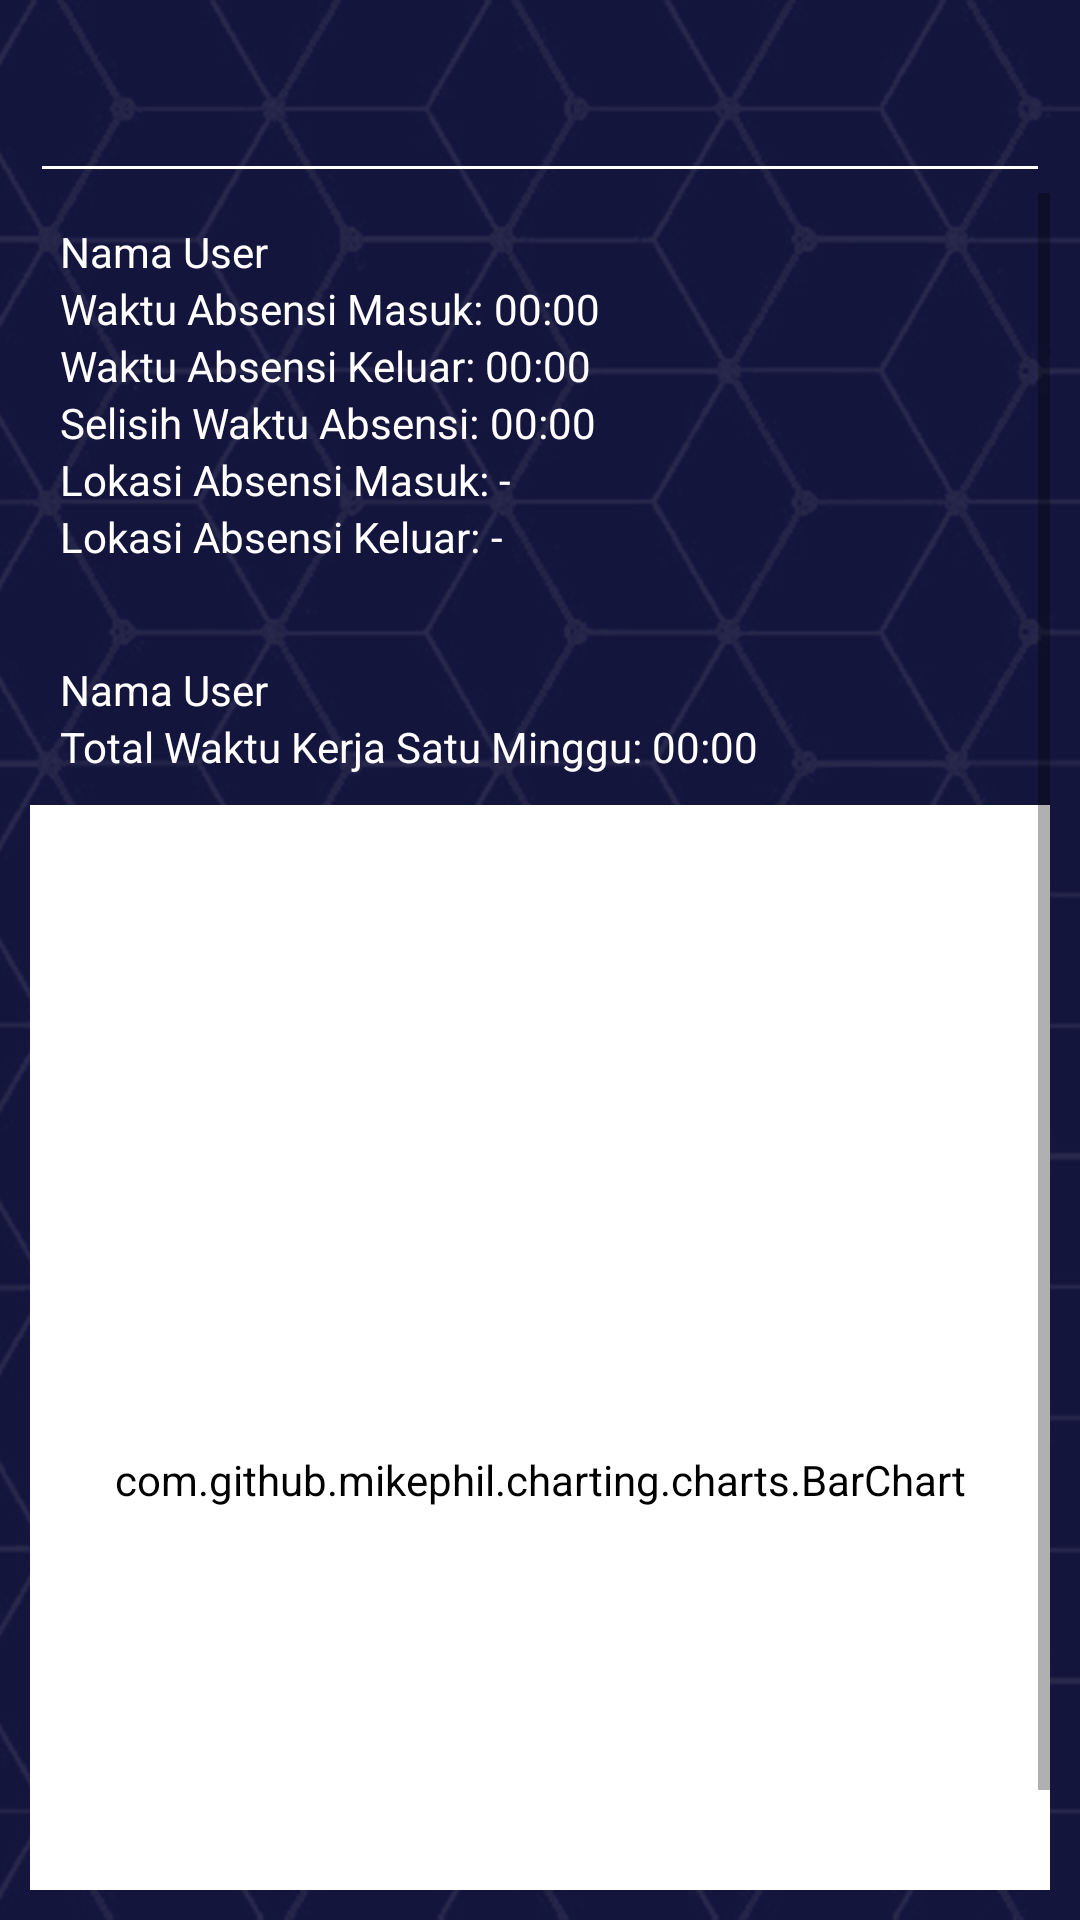

Reconstruct the res/layout file that produces this screen, plus the resources it refers to.
<!-- AndroidManifest.xml: application theme Theme.Hidden -->
<!-- res/layout/activity_detail_absensi.xml -->
<?xml version="1.0" encoding="utf-8"?>
<androidx.constraintlayout.widget.ConstraintLayout xmlns:android="http://schemas.android.com/apk/res/android"
    xmlns:app="http://schemas.android.com/apk/res-auto"
    xmlns:tools="http://schemas.android.com/tools"
    android:layout_width="match_parent"
    android:layout_height="match_parent"
    tools:context=".DetailAbsensiActivity"
    android:background="@drawable/navy_honey"
    android:padding="10dp">
    <EditText
        android:layout_width="match_parent"
        android:layout_height="wrap_content"
        android:padding="15dp"
        android:id="@+id/editTanggalDetailAbsensi"
        app:layout_constraintStart_toStartOf="parent"
        app:layout_constraintTop_toTopOf="parent"
        android:textColor="@color/white"
        android:backgroundTint="@color/white"
        android:cursorVisible="false"
        android:focusable="false"
        android:focusableInTouchMode="false"
        android:importantForAutofill="no"
        />
    <ScrollView
        android:layout_width="match_parent"
        android:layout_height="wrap_content"
        app:layout_constraintTop_toBottomOf="@id/editTanggalDetailAbsensi"
        >
        <androidx.constraintlayout.widget.ConstraintLayout
            android:layout_width="match_parent"
            android:layout_height="wrap_content"
            app:layout_constraintTop_toTopOf="@id/editTanggalDetailAbsensi"

            >
            <androidx.constraintlayout.widget.ConstraintLayout
                android:layout_width="match_parent"
                android:layout_height="wrap_content"
                app:layout_constraintStart_toStartOf="parent"
                app:layout_constraintTop_toTopOf="parent"
                android:id="@+id/l0"
                android:padding="10dp">
                <TextView
                    android:layout_width="wrap_content"
                    android:layout_height="wrap_content"
                    android:text="Nama User"
                    android:textColor="@color/white"
                    app:layout_constraintTop_toTopOf="parent"
                    app:layout_constraintStart_toStartOf="parent"
                    android:id="@+id/txtNamaDetailAbsensi"/>
                <TextView
                    android:layout_width="wrap_content"
                    android:layout_height="wrap_content"
                    android:text="Waktu Absensi Masuk: "
                    app:layout_constraintTop_toBottomOf="@id/txtNamaDetailAbsensi"
                    app:layout_constraintStart_toStartOf="parent"
                    android:textColor="@color/white"
                    android:id="@+id/txtAbsensiMasukDetailAbsensi"/>
                <TextView
                    android:layout_width="wrap_content"
                    android:layout_height="wrap_content"
                    android:text="00:00"
                    app:layout_constraintTop_toBottomOf="@id/txtNamaDetailAbsensi"
                    app:layout_constraintStart_toEndOf="@id/txtAbsensiMasukDetailAbsensi"
                    android:textColor="@color/white"
                    android:id="@+id/txtAbsensiMasukIsiDetailAbsensi"/>
                <TextView
                    android:layout_width="wrap_content"
                    android:layout_height="wrap_content"
                    android:text="Waktu Absensi Keluar: "
                    app:layout_constraintTop_toBottomOf="@id/txtAbsensiMasukDetailAbsensi"
                    app:layout_constraintStart_toStartOf="parent"
                    android:textColor="@color/white"
                    android:id="@+id/txtAbsensiKeluarDetailAbsensi"/>
                <TextView
                    android:layout_width="wrap_content"
                    android:layout_height="wrap_content"
                    android:text="00:00"
                    app:layout_constraintTop_toBottomOf="@id/txtAbsensiMasukDetailAbsensi"
                    app:layout_constraintStart_toEndOf="@id/txtAbsensiKeluarDetailAbsensi"
                    android:textColor="@color/white"
                    android:id="@+id/txtAbsensiKeluarIsiDetailAbsensi"/>
                <TextView
                    android:layout_width="wrap_content"
                    android:layout_height="wrap_content"
                    android:text="Selisih Waktu Absensi: "
                    app:layout_constraintTop_toBottomOf="@id/txtAbsensiKeluarDetailAbsensi"
                    app:layout_constraintStart_toStartOf="parent"
                    android:textColor="@color/white"
                    android:id="@+id/txtSelisihWaktuDetailAbsensi"/>
                <TextView
                    android:layout_width="wrap_content"
                    android:layout_height="wrap_content"
                    android:text="00:00"
                    app:layout_constraintTop_toBottomOf="@id/txtAbsensiKeluarIsiDetailAbsensi"
                    app:layout_constraintStart_toEndOf="@id/txtSelisihWaktuDetailAbsensi"
                    android:textColor="@color/white"
                    android:id="@+id/txtSelisihWaktuIsiDetailAbsensi"/>
                <TextView
                    android:layout_width="wrap_content"
                    android:layout_height="wrap_content"
                    android:text="Lokasi Absensi Masuk: "
                    app:layout_constraintTop_toBottomOf="@id/txtSelisihWaktuDetailAbsensi"
                    app:layout_constraintStart_toStartOf="parent"
                    android:textColor="@color/white"
                    android:id="@+id/txtLokasiMasukDetailAbsensi"/>
                <TextView
                    android:layout_width="wrap_content"
                    android:layout_height="wrap_content"
                    android:text="-"
                    app:layout_constraintTop_toBottomOf="@id/txtSelisihWaktuDetailAbsensi"
                    app:layout_constraintStart_toEndOf="@id/txtLokasiMasukDetailAbsensi"
                    android:textColor="@color/white"
                    android:id="@+id/txtLokasiMasukIsiDetailAbsensi"/>
                <TextView
                    android:layout_width="wrap_content"
                    android:layout_height="wrap_content"
                    android:text="Lokasi Absensi Keluar: "
                    app:layout_constraintTop_toBottomOf="@id/txtLokasiMasukDetailAbsensi"
                    app:layout_constraintStart_toStartOf="parent"
                    android:textColor="@color/white"
                    android:id="@+id/txtLokasiKeluarDetailAbsensi"/>
                <TextView
                    android:layout_width="wrap_content"
                    android:layout_height="wrap_content"
                    android:text="-"
                    app:layout_constraintTop_toBottomOf="@id/txtLokasiMasukDetailAbsensi"
                    app:layout_constraintStart_toEndOf="@id/txtLokasiKeluarDetailAbsensi"
                    android:textColor="@color/white"
                    android:id="@+id/txtLokasiKeluarIsiDetailAbsensi"/>
            </androidx.constraintlayout.widget.ConstraintLayout>
            <androidx.constraintlayout.widget.ConstraintLayout
                android:layout_width="match_parent"
                android:layout_height="wrap_content"
                android:id="@+id/l1"
                app:layout_constraintStart_toStartOf="parent"
                app:layout_constraintTop_toBottomOf="@+id/l0"
                android:layout_marginTop="10dp">
            <TextView
                android:layout_width="wrap_content"
                android:layout_height="wrap_content"
                android:text="Nama User"
                android:paddingLeft="10dp"
                android:textColor="@color/white"
                android:layout_marginTop="12dp"
                app:layout_constraintStart_toStartOf="parent"
                app:layout_constraintTop_toTopOf="parent"
                android:id="@+id/txtWaktuSemingguDetailAbsensi"/>
            <TextView
                android:layout_width="wrap_content"
                android:layout_height="wrap_content"
                android:paddingLeft="10dp"
                android:paddingBottom="10dp"
                android:text="Total Waktu Kerja Satu Minggu: "
                app:layout_constraintTop_toBottomOf="@id/txtWaktuSemingguDetailAbsensi"
                app:layout_constraintStart_toStartOf="parent"
                android:textColor="@color/white"
                android:id="@+id/txtTotalWaktuDetailAbsensi"/>
            <TextView
                android:layout_width="wrap_content"
                android:layout_height="wrap_content"
                android:text="00:00"
                app:layout_constraintTop_toBottomOf="@id/txtWaktuSemingguDetailAbsensi"
                app:layout_constraintStart_toEndOf="@id/txtTotalWaktuDetailAbsensi"
                android:textColor="@color/white"
                android:id="@+id/txtTotalWaktuIsiDetailAbsensi"/>

            <com.github.mikephil.charting.charts.BarChart
                android:id="@+id/barchartDetailAbsensi"
                android:layout_width="match_parent"
                android:layout_height="450dp"
                android:backgroundTint="@color/white"
                app:layout_constraintStart_toStartOf="parent"
                app:layout_constraintTop_toBottomOf="@id/txtTotalWaktuDetailAbsensi" />
            </androidx.constraintlayout.widget.ConstraintLayout>
            <androidx.constraintlayout.widget.ConstraintLayout
                android:layout_width="match_parent"
                android:layout_height="wrap_content"
                app:layout_constraintStart_toStartOf="parent"
                app:layout_constraintTop_toBottomOf="@+id/l1"
                android:padding="10dp"
                android:background="@color/darkbluegrey3"
                android:alpha="0.9"
                android:layout_marginTop="10dp">
            <TextView
                android:layout_width="wrap_content"
                android:layout_height="wrap_content"
                android:text="Catatan Absensi Minggu ini: "
                app:layout_constraintTop_toTopOf="parent"
                app:layout_constraintStart_toStartOf="parent"
                android:textColor="@color/white"
                android:id="@+id/txtInformasiDetailAbsensi"/>
            <TextView
                android:layout_width="wrap_content"
                android:layout_height="wrap_content"
                app:layout_constraintTop_toBottomOf="@id/txtInformasiDetailAbsensi"
                app:layout_constraintStart_toStartOf="parent"
                android:textColor="@color/white"
                android:id="@+id/txtInformasiIsiDetailAbsensi"/>
            </androidx.constraintlayout.widget.ConstraintLayout>
        </androidx.constraintlayout.widget.ConstraintLayout>
    </ScrollView>

</androidx.constraintlayout.widget.ConstraintLayout>
<!-- resources referenced by this layout -->
<resources>
  <color name="darkbluegrey3">#323558</color>
  <color name="white">#FFFFFFFF</color>
  <!-- drawable navy_honey: jpg bitmap (drawable, 187812 bytes) -->
  <style name="Theme.Hidden" parent="Theme.AppCompat.Light.NoActionBar">
          
          <item name="colorPrimary">@color/purple_500</item>
          <item name="colorPrimaryVariant">@color/purple_700</item>
          <item name="colorOnPrimary">@color/white</item>
          
          <item name="colorSecondary">@color/teal_200</item>
          <item name="colorSecondaryVariant">@color/teal_700</item>
          <item name="colorOnSecondary">@color/black</item>
          
          <item name="android:statusBarColor" tools:targetApi="l">?attr/colorPrimaryVariant</item>
          
      </style>
  <color name="purple_500">#FF6200EE</color>
  <color name="purple_700">#FF3700B3</color>
  <color name="teal_200">#FF03DAC5</color>
  <color name="teal_700">#FF018786</color>
  <color name="black">#FF000000</color>
</resources>
